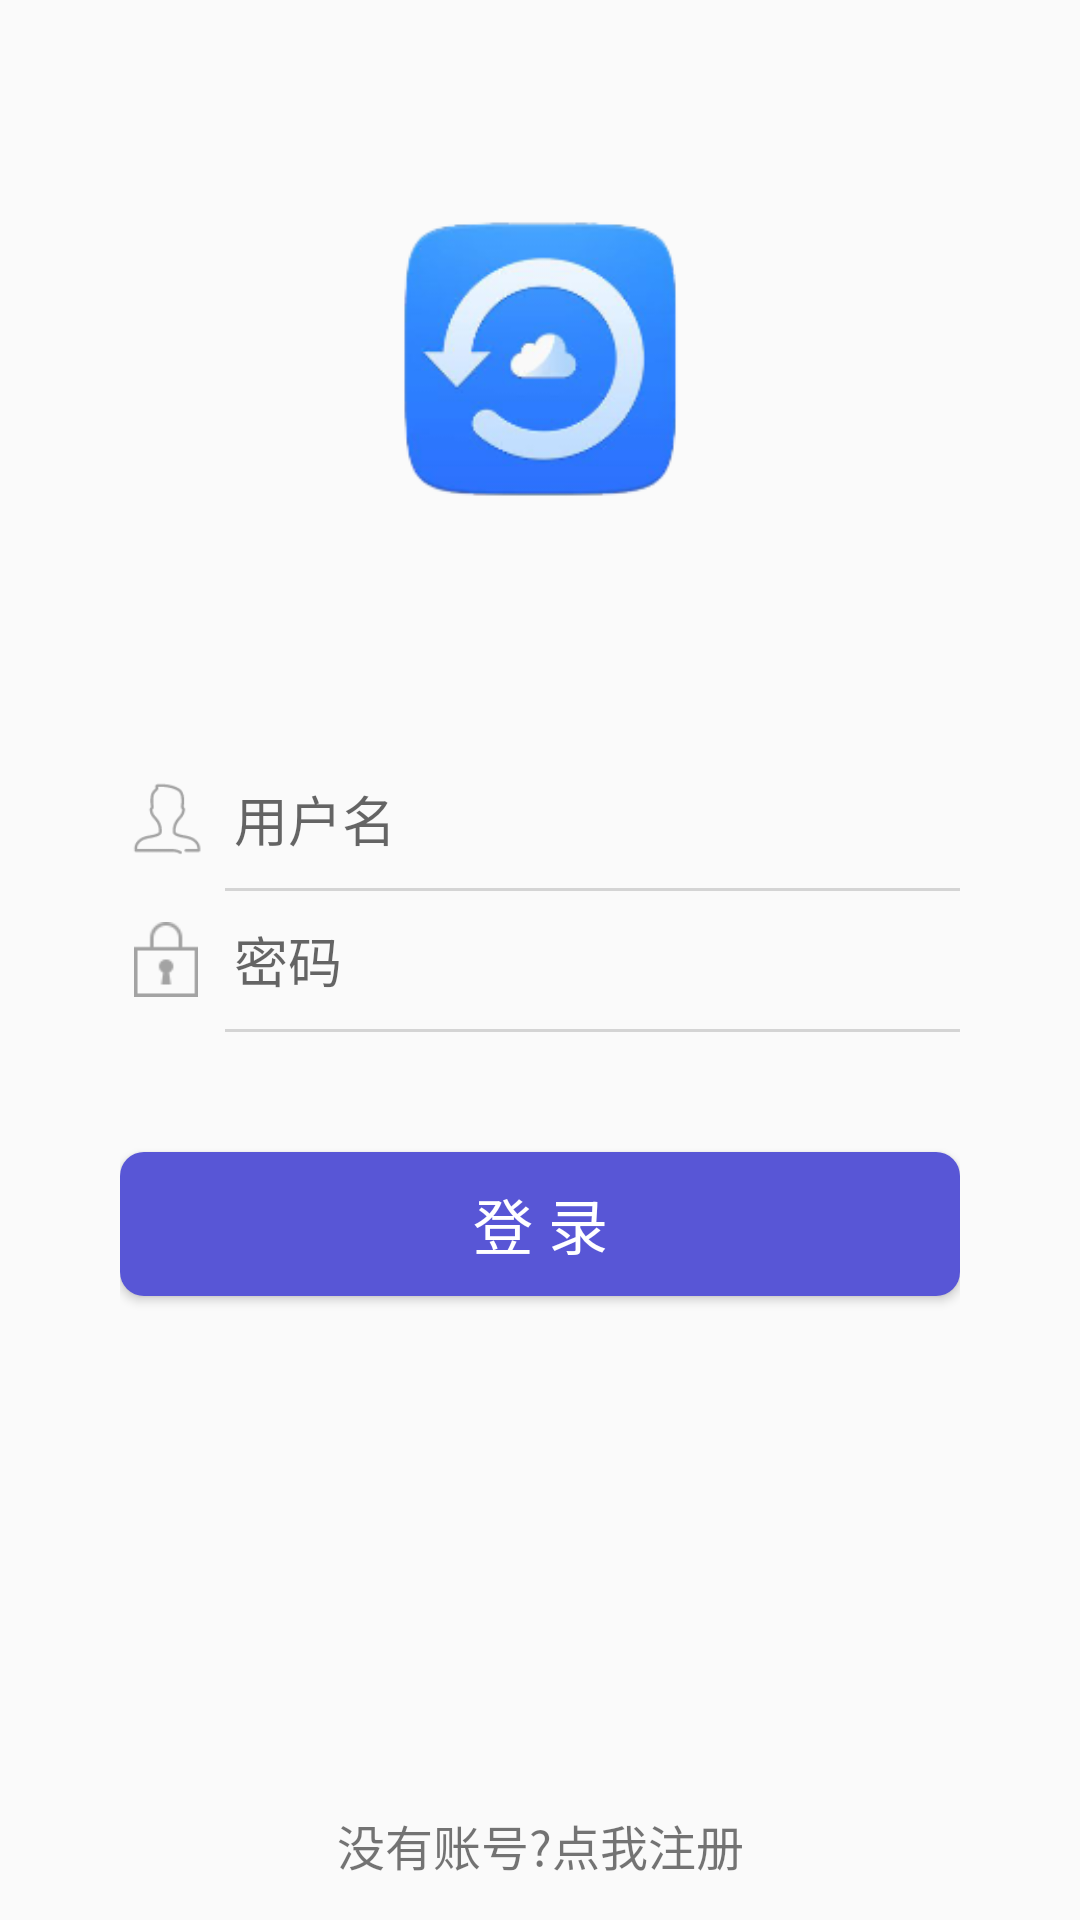

This screen was rendered from an Android layout file. Write that file and the resources it references.
<!-- AndroidManifest.xml: application theme AppTheme -->
<!-- res/layout/login_layout.xml -->
<?xml version="1.0" encoding="utf-8"?>
<LinearLayout xmlns:android="http://schemas.android.com/apk/res/android"
    android:layout_width="match_parent"
    android:layout_height="match_parent"
    android:background="@drawable/loginview_bg"
    android:orientation="vertical">


    <ImageView
        android:layout_width="100dp"
        android:layout_height="100dp"
        android:layout_gravity="center_horizontal"
        android:layout_margin="70dp"
        android:background="@mipmap/ic_launcher"
        android:scaleType="centerInside" />

    <LinearLayout
        android:layout_marginTop="10dp"
        android:layout_width="match_parent"
        android:layout_height="0dp"
        android:layout_marginLeft="40dp"
        android:layout_marginRight="40dp"
        android:layout_weight="1"
        android:orientation="vertical">

        <LinearLayout
            android:layout_width="match_parent"
            android:layout_height="wrap_content"
            android:layout_margin="3dp"
            android:gravity="center"
            android:orientation="horizontal">

            <ImageView
                android:layout_width="25dp"
                android:layout_height="25dp"
                android:scaleType="centerCrop"
                android:src="@drawable/user" />

            <EditText
                android:id="@+id/user"
                android:layout_width="match_parent"
                android:layout_height="40dp"
                android:layout_marginLeft="10dp"
                android:background="@android:color/transparent"
                android:hint="用户名"
                android:inputType="text" />


        </LinearLayout>

        <ImageView
            android:layout_width="match_parent"
            android:layout_height="1dp"
            android:layout_marginLeft="35dp"
            android:background="@color/gray" />

        <LinearLayout
            android:layout_width="match_parent"
            android:layout_height="wrap_content"
            android:layout_margin="3dp"
            android:gravity="center"
            android:orientation="horizontal">

            <ImageView
                android:layout_width="25dp"
                android:layout_height="25dp"
                android:scaleType="centerInside"
                android:src="@drawable/password" />

            <EditText
                android:id="@+id/password"
                android:layout_width="match_parent"
                android:layout_height="40dp"
                android:layout_marginLeft="10dp"
                android:background="@android:color/transparent"
                android:hint="密码"
                android:inputType="textWebPassword" />

        </LinearLayout>

        <ImageView
            android:layout_width="match_parent"
            android:layout_height="1dp"
            android:layout_marginLeft="35dp"
            android:background="@color/gray" />

        <Button
            android:id="@+id/login"
            android:layout_width="match_parent"
            android:layout_height="wrap_content"
            android:layout_marginTop="40dp"
            android:background="@drawable/login_btn_selector"
            android:padding="8dp"
            android:text="登 录"
            android:textColor="@android:color/white"
            android:textSize="20sp" />

    </LinearLayout>

    <TextView
        android:id="@+id/register"
        android:layout_width="match_parent"
        android:layout_height="50dp"
        android:background="@drawable/register_btn_selector"
        android:gravity="center"
        android:text="没有账号?点我注册"
        android:textSize="16sp" />
</LinearLayout>
<!-- resources referenced by this layout -->
<resources>
  <color name="gray">#d4d4d4</color>
  <!-- drawable login_btn_selector (drawable) -->
  <?xml version="1.0" encoding="utf-8"?>
  <selector xmlns:android="http://schemas.android.com/apk/res/android">
      <item android:drawable="@drawable/login_btn_press" android:state_pressed="true" />
      <item android:drawable="@drawable/login_btn_normal" />
  </selector>
  <!-- drawable password: png bitmap (drawable, 551 bytes) -->
  <!-- drawable register_btn_selector (drawable) -->
  <?xml version="1.0" encoding="utf-8"?>
  <selector xmlns:android="http://schemas.android.com/apk/res/android">
      <item android:drawable="@drawable/register_btn_press" android:state_pressed="true" />
      <item android:drawable="@drawable/register_btn_normal" />
  </selector>
  <!-- drawable user: png bitmap (drawable-xhdpi, 1487 bytes) -->
  <!-- mipmap ic_launcher: png bitmap (mipmap-hdpi, 7665 bytes) -->
  <style name="AppTheme" parent="Theme.AppCompat.Light.DarkActionBar">
          
          <item name="colorPrimary">@color/colorPrimary</item>
          <item name="colorPrimaryDark">@color/colorPrimaryDark</item>
          <item name="colorAccent">@color/colorAccent</item>
      </style>
  <!-- drawable login_btn_press (drawable) -->
  <?xml version="1.0" encoding="utf-8"?>
  <shape xmlns:android="http://schemas.android.com/apk/res/android">
      <corners android:radius="8dp" />
      <solid android:color="#4947cb" />
  </shape>
  <!-- drawable login_btn_normal (drawable) -->
  <?xml version="1.0" encoding="utf-8"?>
  <shape xmlns:android="http://schemas.android.com/apk/res/android">
      <corners android:radius="8dp"/>
      <solid android:color="#5856d6"/>
  </shape>
  <!-- drawable register_btn_press (drawable) -->
  <?xml version="1.0" encoding="utf-8"?>
  <shape xmlns:android="http://schemas.android.com/apk/res/android">
      <solid android:color="#efefef" />
  </shape>
  <color name="colorPrimary">#3F51B5</color>
  <color name="colorPrimaryDark">#303F9F</color>
  <color name="colorAccent">#FF4081</color>
</resources>
